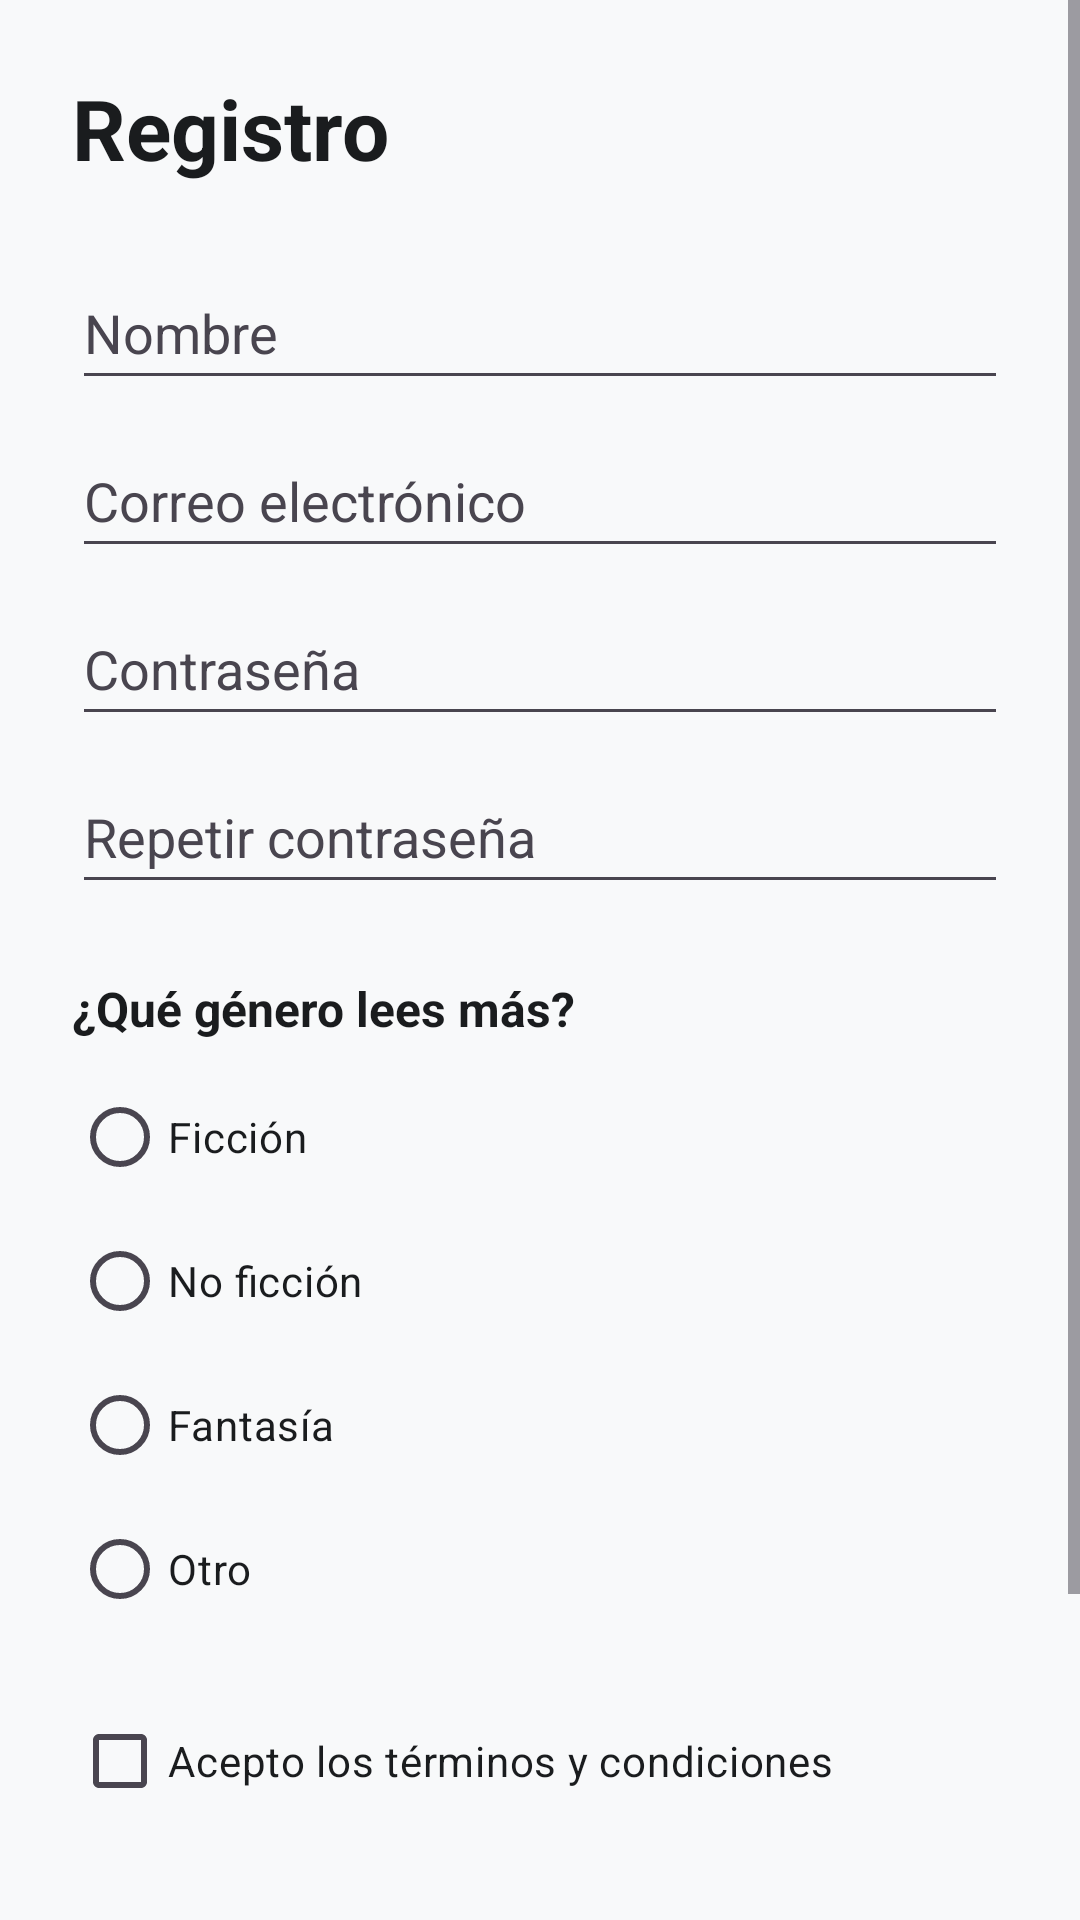

Write the Android layout XML for this screen, with the resource values it uses.
<!-- AndroidManifest.xml: application theme Theme.DiarioDeLectura -->
<!-- res/layout/activity_registro.xml -->
<?xml version="1.0" encoding="utf-8"?>
<ScrollView xmlns:android="http://schemas.android.com/apk/res/android"
    android:id="@+id/main"
    android:layout_width="match_parent"
    android:layout_height="match_parent"
    android:fillViewport="true">

    <LinearLayout
        android:layout_width="match_parent"
        android:layout_height="wrap_content"
        android:orientation="vertical"
        android:padding="24dp">

        <TextView
            android:id="@+id/txtTituloRegistro"
            android:layout_width="wrap_content"
            android:layout_height="wrap_content"
            android:text="@string/titulo_registro"
            android:textColor="@color/texto_principal"
            android:textSize="28sp"
            android:textStyle="bold" />

        <EditText
            android:id="@+id/edtNombre"
            android:layout_width="match_parent"
            android:layout_height="wrap_content"
            android:layout_marginTop="24dp"
            android:autofillHints="name"
            android:hint="@string/hint_nombre"
            android:inputType="textPersonName"
            android:minHeight="48dp"
            android:textColor="@color/texto_principal"
            android:textColorHint="@color/texto_secundario" />

        <EditText
            android:id="@+id/edtCorreoRegistro"
            android:layout_width="match_parent"
            android:layout_height="wrap_content"
            android:layout_marginTop="8dp"
            android:autofillHints="emailAddress"
            android:hint="@string/hint_correo"
            android:inputType="textEmailAddress"
            android:minHeight="48dp"
            android:textColor="@color/texto_principal"
            android:textColorHint="@color/texto_secundario" />

        <EditText
            android:id="@+id/edtClaveRegistro"
            android:layout_width="match_parent"
            android:layout_height="wrap_content"
            android:layout_marginTop="8dp"
            android:autofillHints="newPassword"
            android:hint="@string/hint_clave"
            android:inputType="textPassword"
            android:minHeight="48dp"
            android:textColor="@color/texto_principal"
            android:textColorHint="@color/texto_secundario" />

        <EditText
            android:id="@+id/edtRepetirClave"
            android:layout_width="match_parent"
            android:layout_height="wrap_content"
            android:layout_marginTop="8dp"
            android:autofillHints="newPassword"
            android:hint="@string/hint_repetir_clave"
            android:inputType="textPassword"
            android:minHeight="48dp"
            android:textColor="@color/texto_principal"
            android:textColorHint="@color/texto_secundario" />

        <TextView
            android:id="@+id/txtPreguntaGenero"
            android:layout_width="wrap_content"
            android:layout_height="wrap_content"
            android:layout_marginTop="24dp"
            android:text="@string/pregunta_genero"
            android:textColor="@color/texto_principal"
            android:textSize="16sp"
            android:textStyle="bold" />

        <RadioGroup
            android:id="@+id/rgGeneroLiterario"
            android:layout_width="match_parent"
            android:layout_height="wrap_content"
            android:layout_marginTop="8dp"
            android:orientation="vertical">

            <RadioButton
                android:id="@+id/rbFiccion"
                android:layout_width="match_parent"
                android:layout_height="wrap_content"
                android:minHeight="48dp"
                android:text="@string/genero_ficcion"
                android:textColor="@color/texto_principal" />

            <RadioButton
                android:id="@+id/rbNoFiccion"
                android:layout_width="match_parent"
                android:layout_height="wrap_content"
                android:minHeight="48dp"
                android:text="@string/genero_no_ficcion"
                android:textColor="@color/texto_principal" />

            <RadioButton
                android:id="@+id/rbFantasia"
                android:layout_width="match_parent"
                android:layout_height="wrap_content"
                android:minHeight="48dp"
                android:text="@string/genero_fantasia"
                android:textColor="@color/texto_principal" />

            <RadioButton
                android:id="@+id/rbOtro"
                android:layout_width="match_parent"
                android:layout_height="wrap_content"
                android:minHeight="48dp"
                android:text="@string/genero_otro"
                android:textColor="@color/texto_principal" />
        </RadioGroup>

        <CheckBox
            android:id="@+id/chkTerminos"
            android:layout_width="match_parent"
            android:layout_height="wrap_content"
            android:layout_marginTop="16dp"
            android:minHeight="48dp"
            android:text="@string/chk_terminos"
            android:textColor="@color/texto_principal" />

        <Button
            android:id="@+id/btnCrearCuenta"
            style="@style/Widget.DiarioDeLectura.BotonPrincipal"
            android:layout_width="match_parent"
            android:layout_height="wrap_content"
            android:layout_marginTop="16dp"
            android:text="@string/btn_crear_cuenta" />

        <TextView
            android:id="@+id/txtIrLogin"
            android:layout_width="match_parent"
            android:layout_height="wrap_content"
            android:layout_marginTop="16dp"
            android:gravity="center"
            android:minHeight="48dp"
            android:text="@string/txt_ir_login"
            android:textColor="@color/primario"
            android:textSize="14sp"
            android:textStyle="bold" />

    </LinearLayout>
</ScrollView>
<!-- resources referenced by this layout -->
<resources>
  <color name="primario">#1B4965</color>
  <color name="texto_principal">#1A1C1E</color>
  <color name="texto_secundario">#49454F</color>
  <string name="btn_crear_cuenta">Crear cuenta</string>
  <string name="chk_terminos">Acepto los términos y condiciones</string>
  <string name="genero_fantasia">Fantasía</string>
  <string name="genero_ficcion">Ficción</string>
  <string name="genero_no_ficcion">No ficción</string>
  <string name="genero_otro">Otro</string>
  <string name="hint_clave">Contraseña</string>
  <string name="hint_correo">Correo electrónico</string>
  <string name="hint_nombre">Nombre</string>
  <string name="hint_repetir_clave">Repetir contraseña</string>
  <string name="pregunta_genero">¿Qué género lees más?</string>
  <string name="titulo_registro">Registro</string>
  <string name="txt_ir_login">¿Ya tienes cuenta? Ingresa</string>
  <style name="Widget.DiarioDeLectura.BotonPrincipal" parent="Widget.Material3.Button">
          <item name="android:minHeight">56dp</item>
          <item name="android:textSize">16sp</item>
          <item name="cornerRadius">12dp</item>
      </style>
  <style name="Theme.DiarioDeLectura" parent="Base.Theme.DiarioDeLectura" />
  <style name="Base.Theme.DiarioDeLectura" parent="Theme.Material3.DayNight.NoActionBar">
          <item name="colorPrimary">@color/primario</item>
          <item name="colorOnPrimary">@color/sobre_primario</item>
          <item name="android:windowBackground">@color/fondo_pantalla</item>
      </style>
  <color name="sobre_primario">#FFFFFF</color>
  <color name="fondo_pantalla">#F8F9FA</color>
</resources>
